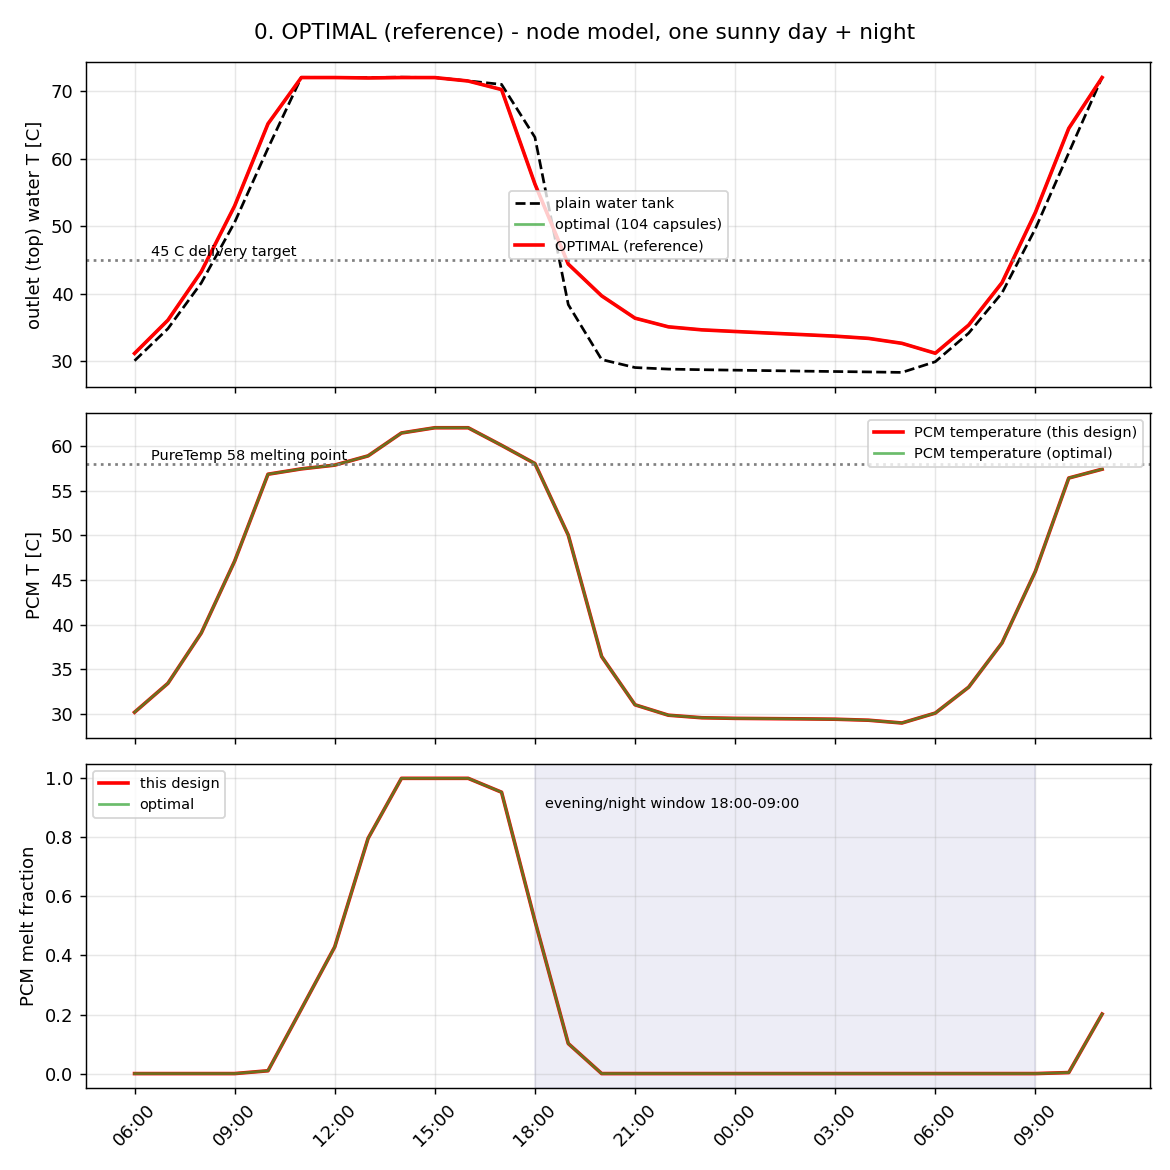

Data behind this chart, as committed beside it:
hour_of_day, T_out_design_C, T_out_plain_C, T_out_optimal_C, T_pcm_C, f_melt, f_melt_optimal, T_mean_design_C
6, 31.14, 30.06, 31.14, 30.2, 0.0, 0.0, 30.73
7, 36.06, 34.8, 36.06, 33.44, 0.0, 0.0, 34.83
8, 43.25, 41.58, 43.25, 39.07, 0.0, 0.0, 41.22
9, 52.99, 50.55, 52.99, 47.11, 0.0, 0.0, 50.3
10, 65.16, 61.54, 65.16, 56.84, 0.009491, 0.009491, 61.97
11, 72, 72.04, 72, 57.44, 0.2188, 0.2188, 68.09
12, 72, 72.02, 72, 57.86, 0.429, 0.429, 68.9
13, 71.94, 72.02, 71.94, 58.89, 0.7968, 0.7968, 69.44
14, 72, 72.06, 72, 61.45, 1.0, 1.0, 70.61
15, 72, 72, 72, 62.04, 1.0, 1.0, 71.63
16, 71.49, 71.51, 71.49, 62.04, 1.0, 1.0, 67.11
17, 70.22, 70.99, 70.22, 60.07, 0.953, 0.953, 55.19
18, 56.23, 63.16, 56.23, 58.04, 0.5175, 0.5175, 42.56
19, 44.37, 38.37, 44.37, 50.02, 0.1017, 0.1017, 36.31
20, 39.67, 30.23, 39.67, 36.43, 0.0, 0.0, 33.2
21, 36.36, 29.05, 36.36, 31.04, 0.0, 0.0, 31.42
22, 35.08, 28.81, 35.08, 29.87, 0.0, 0.0, 30.9
23, 34.63, 28.73, 34.63, 29.59, 0.0, 0.0, 30.76
0, 34.39, 28.66, 34.39, 29.52, 0.0, 0.0, 30.71
1, 34.15, 28.59, 34.15, 29.49, 0.0, 0.0, 30.64
2, 33.93, 28.52, 33.93, 29.46, 0.0, 0.0, 30.56
3, 33.69, 28.46, 33.69, 29.42, 0.0, 0.0, 30.47
4, 33.36, 28.4, 33.36, 29.31, 0.0, 0.0, 30.29
5, 32.63, 28.33, 32.63, 29, 0.0, 0.0, 29.83
6, 31.17, 29.91, 31.17, 30.11, 0.0, 0.0, 30.62
7, 35.33, 34.14, 35.33, 33.01, 0.0, 0.0, 34.24
8, 41.63, 40.1, 41.63, 37.96, 0.0, 0.0, 39.84
9, 52.02, 49.62, 52.02, 45.97, 0.0, 0.0, 49.27
10, 64.47, 60.85, 64.47, 56.41, 0.00339, 0.00339, 61.24
11, 72, 72.06, 72, 57.4, 0.2017, 0.2017, 67.96
